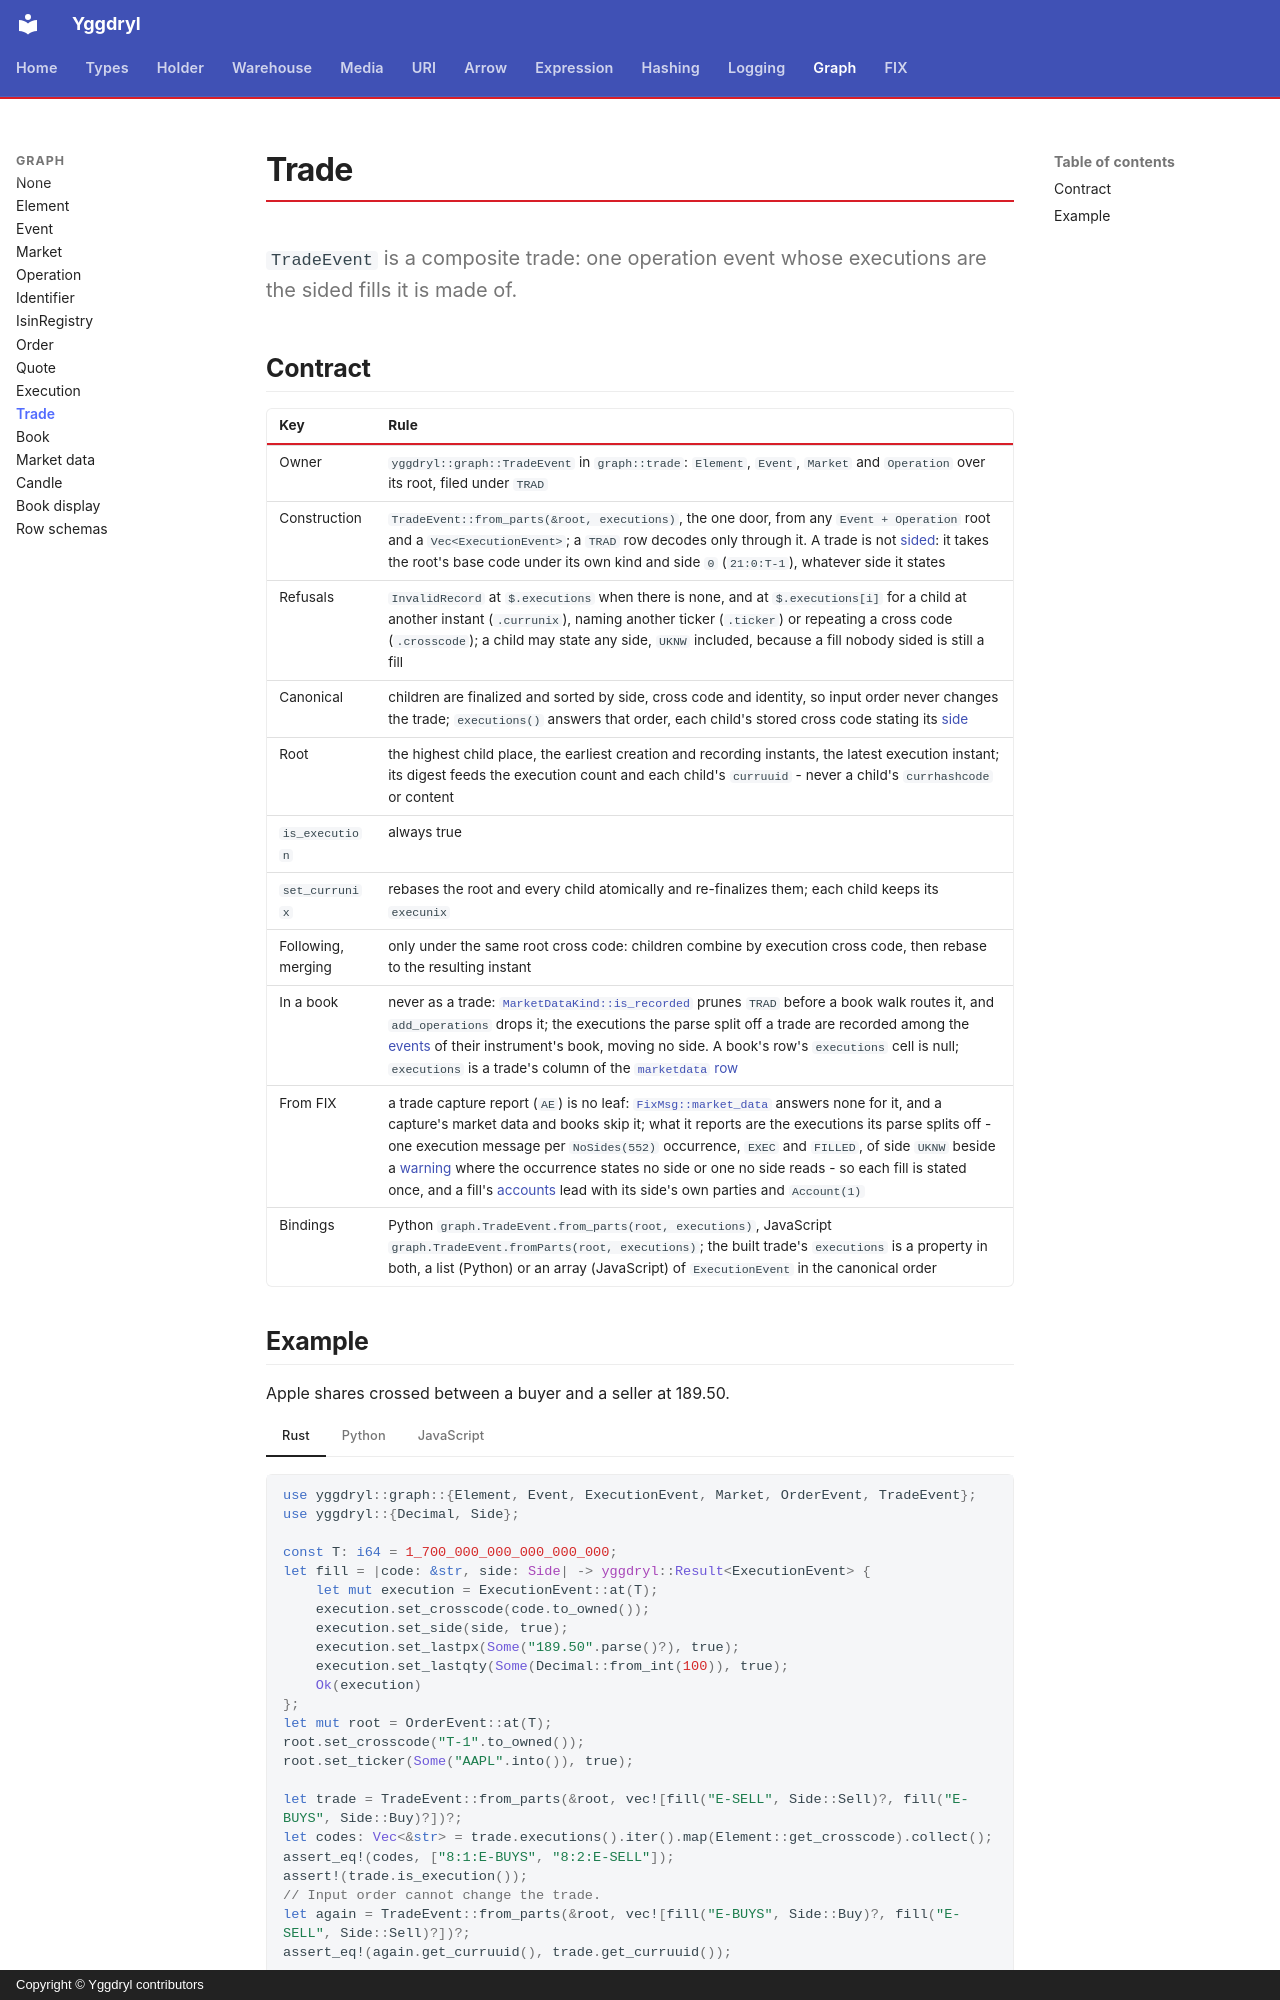

repository: Platob/yggdryl · page: graph/trade/index.html · generator: mkdocs · copyright: Copyright © Yggdryl contributors

# Trade

`TradeEvent` is a composite trade: one operation event whose executions are the sided fills it is made of.

## Contract

| Key | Rule |
| --- | --- |
| Owner | `yggdryl::graph::TradeEvent` in `graph::trade`: `Element`, `Event`, `Market` and `Operation` over its root, filed under `TRAD` |
| Construction | `TradeEvent::from_parts(&root, executions)`, the one door, from any `Event + Operation` root and a `Vec<ExecutionEvent>`; a `TRAD` row decodes only through it. A trade is not [sided](market.md#sides-and-cross-codes): it takes the root's base code under its own kind and side `0` (`21:0:T-1`), whatever side it states |
| Refusals | `InvalidRecord` at `$.executions` when there is none, and at `$.executions[i]` for a child at another instant (`.currunix`), naming another ticker (`.ticker`) or repeating a cross code (`.crosscode`); a child may state any side, `UKNW` included, because a fill nobody sided is still a fill |
| Canonical | children are finalized and sorted by side, cross code and identity, so input order never changes the trade; `executions()` answers that order, each child's stored cross code stating its [side](market.md#sides-and-cross-codes) |
| Root | the highest child place, the earliest creation and recording instants, the latest execution instant; its digest feeds the execution count and each child's `curruuid` - never a child's `currhashcode` or content |
| `is_execution` | always true |
| `set_currunix` | rebases the root and every child atomically and re-finalizes them; each child keeps its `execunix` |
| Following, merging | only under the same root cross code: children combine by execution cross code, then rebase to the resulting instant |
| In a book | never as a trade: [`MarketDataKind::is_recorded`](../types/enum/marketdatakind.md) prunes `TRAD` before a book walk routes it, and `add_operations` drops it; the executions the parse split off a trade are recorded among the [events](book.md#entries) of their instrument's book, moving no side. A book's row's `executions` cell is null; `executions` is a trade's column of the [`marketdata` row](market-data.md#arrow) |
| From FIX | a trade capture report (`AE`) is no leaf: [`FixMsg::market_data`](../fix/message.md#market-data) answers none for it, and a capture's market data and books skip it; what it reports are the executions its parse splits off - one execution message per `NoSides(552)` occurrence, `EXEC` and `FILLED`, of side `UKNW` beside a [warning](../fix/capture.md#warnings) where the occurrence states no side or one no side reads - so each fill is stated once, and a fill's [accounts](../fix/message.md#parties-and-regulatory-trade-identifiers) lead with its side's own parties and `Account(1)` |
| Bindings | Python `graph.TradeEvent.from_parts(root, executions)`, JavaScript `graph.TradeEvent.fromParts(root, executions)`; the built trade's `executions` is a property in both, a list (Python) or an array (JavaScript) of `ExecutionEvent` in the canonical order |
